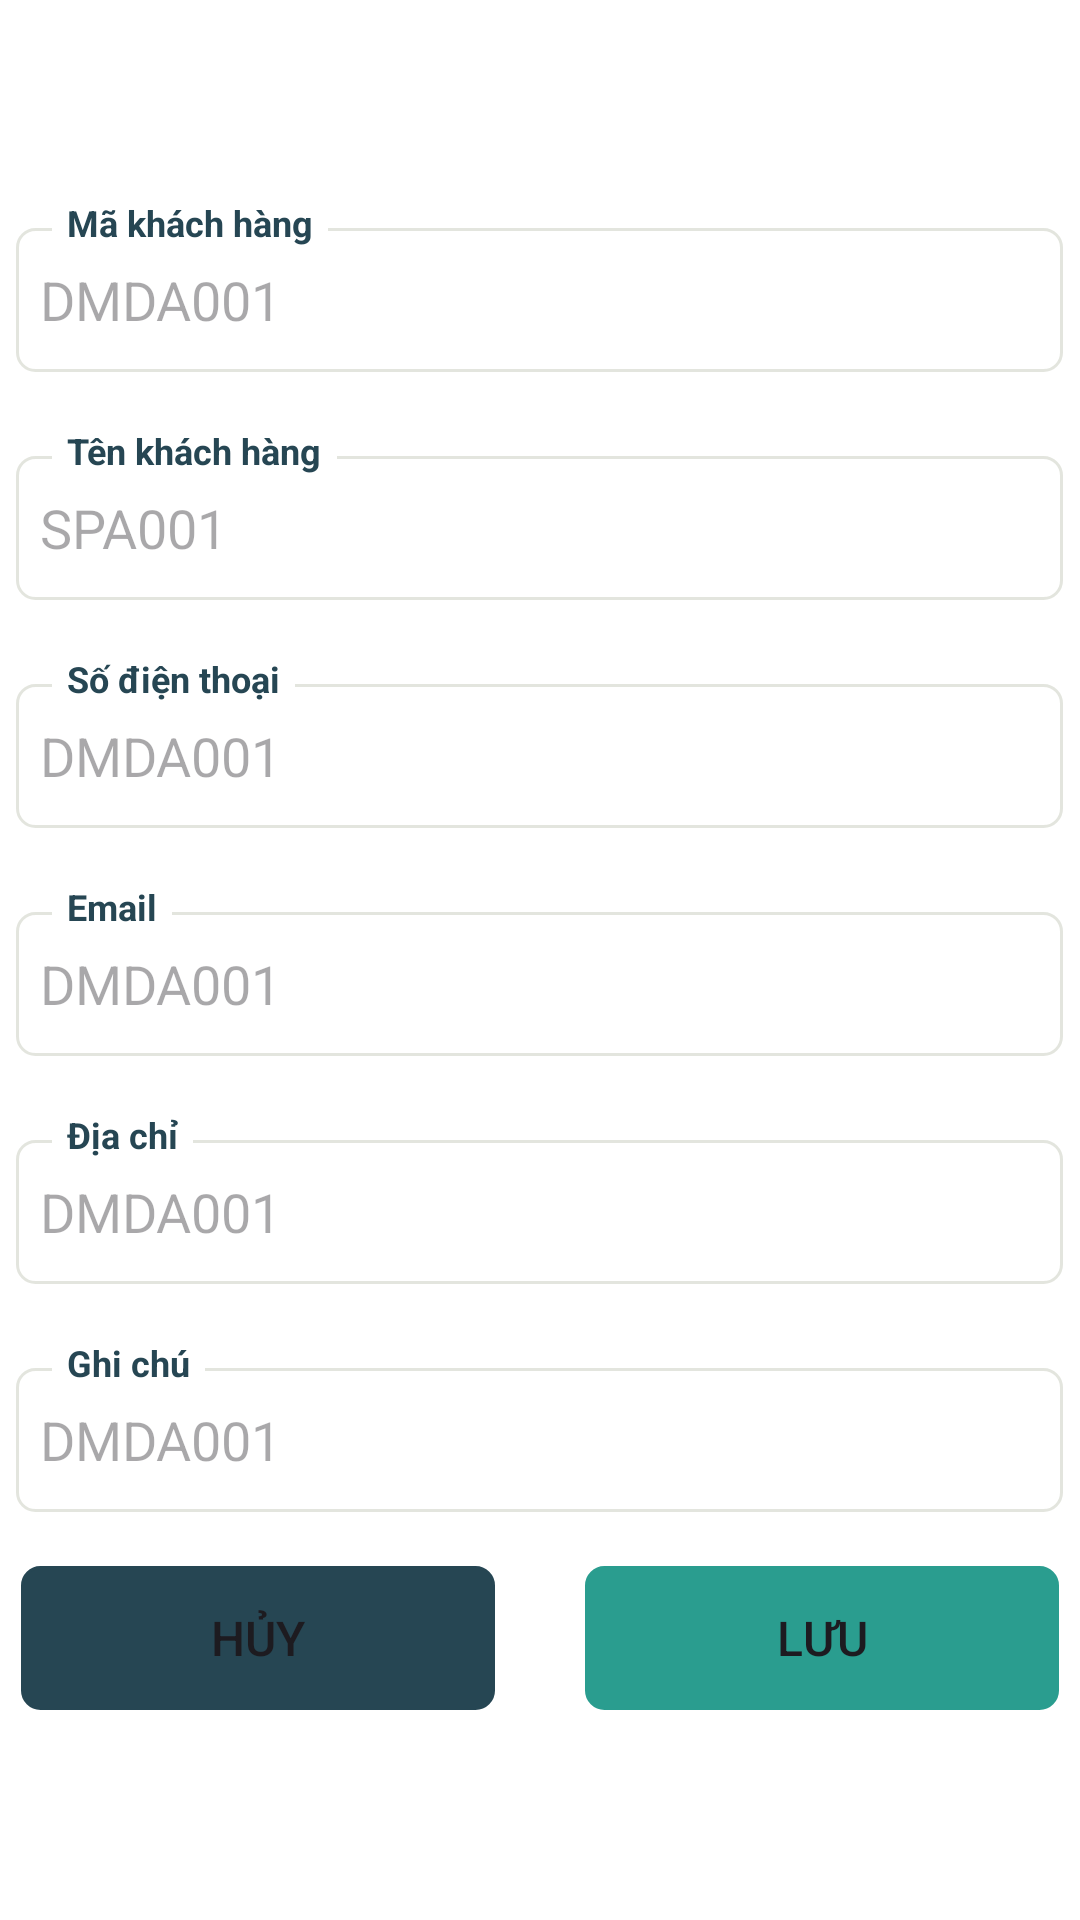

Reconstruct the res/layout file that produces this screen, plus the resources it refers to.
<!-- AndroidManifest.xml: application theme Theme.JPMART_PD07599_v1 -->
<!-- res/layout/activity_sua_khach_hang.xml -->
<?xml version="1.0" encoding="utf-8"?>
<LinearLayout xmlns:android="http://schemas.android.com/apk/res/android"
    xmlns:app="http://schemas.android.com/apk/res-auto"
    android:orientation="vertical"
    android:layout_width="match_parent"
    android:layout_height="match_parent"
    android:background="@color/white">
    <androidx.appcompat.widget.Toolbar
        android:layout_width="match_parent"
        android:layout_height="52dp"
        android:id="@+id/toolbar"
        android:background="@color/white"
        android:navigationIcon="@drawable/ic_back" />
    <RelativeLayout
        android:layout_width="wrap_content"
        android:layout_height="wrap_content"
        android:layout_gravity="center"
        android:paddingBottom="18dp"
        android:layout_marginTop="14dp">
        <EditText
            android:layout_width="349dp"
            android:layout_height="48dp"
            android:inputType="text"
            android:id="@+id/edtIdCategory"
            android:layout_gravity="center_horizontal"
            android:autofillHints="DMDA001"
            android:background="@drawable/edit_text_border"
            android:hint="DMDA001"
            android:layout_marginTop="10dp"
            />
        <TextView
            android:layout_width="wrap_content"
            android:layout_height="wrap_content"
            android:layout_alignParentTop="true"
            android:layout_marginStart="12dp"
            android:paddingStart="5dp"
            android:paddingEnd="5dp"
            android:background="@color/white"
            android:layout_alignTop="@+id/edtIdCategory"
            android:text="Mã khách hàng"
            android:textStyle="bold"
            android:textSize="12sp"
            android:textColor="@color/text_label"/>
    </RelativeLayout>
    <RelativeLayout
        android:layout_width="wrap_content"
        android:layout_height="wrap_content"
        android:layout_gravity="center"
        android:paddingBottom="18dp">
        <EditText
            android:layout_width="349dp"
            android:layout_height="48dp"
            android:inputType="text"
            android:id="@+id/edtIdProduct"
            android:layout_gravity="center_horizontal"
            android:autofillHints="SPA001"
            android:background="@drawable/edit_text_border"
            android:hint="SPA001"
            android:layout_marginTop="10dp"
            />
        <TextView
            android:layout_width="wrap_content"
            android:layout_height="wrap_content"
            android:layout_alignParentTop="true"
            android:layout_marginStart="12dp"
            android:paddingStart="5dp"
            android:paddingEnd="5dp"
            android:background="@color/white"
            android:layout_alignTop="@+id/edtIdProduct"
            android:text="Tên khách hàng"
            android:textStyle="bold"
            android:textSize="12sp"
            android:textColor="@color/text_label"/>
    </RelativeLayout>
    <RelativeLayout
        android:layout_width="wrap_content"
        android:layout_height="wrap_content"
        android:layout_gravity="center"
        android:paddingBottom="18dp">
        <EditText
            android:layout_width="349dp"
            android:layout_height="48dp"
            android:inputType="text"
            android:id="@+id/edtNameProduct"
            android:layout_gravity="center_horizontal"
            android:autofillHints="DMDA001"
            android:background="@drawable/edit_text_border"
            android:hint="DMDA001"
            android:layout_marginTop="10dp"
            />
        <TextView
            android:layout_width="wrap_content"
            android:layout_height="wrap_content"
            android:layout_alignParentTop="true"
            android:layout_marginStart="12dp"
            android:paddingStart="5dp"
            android:paddingEnd="5dp"
            android:background="@color/white"
            android:layout_alignTop="@+id/edtNameProduct"
            android:text="Số điện thoại"
            android:textStyle="bold"
            android:textSize="12sp"
            android:textColor="@color/text_label"/>
    </RelativeLayout>
    <RelativeLayout
        android:layout_width="wrap_content"
        android:layout_height="wrap_content"
        android:layout_gravity="center"
        android:paddingBottom="18dp">
        <EditText
            android:layout_width="349dp"
            android:layout_height="48dp"
            android:inputType="text"
            android:id="@+id/edtPrice"
            android:layout_gravity="center_horizontal"
            android:autofillHints="DMDA001"
            android:background="@drawable/edit_text_border"
            android:hint="DMDA001"
            android:layout_marginTop="10dp"
            />
        <TextView
            android:layout_width="wrap_content"
            android:layout_height="wrap_content"
            android:layout_alignParentTop="true"
            android:layout_marginStart="12dp"
            android:paddingStart="5dp"
            android:paddingEnd="5dp"
            android:background="@color/white"
            android:layout_alignTop="@+id/edtPrice"
            android:text="Email"
            android:textStyle="bold"
            android:textSize="12sp"
            android:textColor="@color/text_label"/>
    </RelativeLayout>
    <RelativeLayout
        android:layout_width="wrap_content"
        android:layout_height="wrap_content"
        android:layout_gravity="center"
        android:paddingBottom="18dp">
        <EditText
            android:layout_width="349dp"
            android:layout_height="48dp"
            android:inputType="text"
            android:id="@+id/edtQuantity"
            android:layout_gravity="center_horizontal"
            android:autofillHints="DMDA001"
            android:background="@drawable/edit_text_border"
            android:hint="DMDA001"
            android:layout_marginTop="10dp"
            />
        <TextView
            android:layout_width="wrap_content"
            android:layout_height="wrap_content"
            android:layout_alignParentTop="true"
            android:layout_marginStart="12dp"
            android:paddingStart="5dp"
            android:paddingEnd="5dp"
            android:background="@color/white"
            android:layout_alignTop="@+id/edtQuantity"
            android:text="Địa chỉ"
            android:textStyle="bold"
            android:textSize="12sp"
            android:textColor="@color/text_label"/>
    </RelativeLayout>
    <RelativeLayout
        android:layout_width="wrap_content"
        android:layout_height="wrap_content"
        android:layout_gravity="center"
        android:paddingBottom="18dp">
        <EditText
            android:layout_width="349dp"
            android:layout_height="48dp"
            android:inputType="text"
            android:id="@+id/edtDonViTinh"
            android:layout_gravity="center_horizontal"
            android:autofillHints="DMDA001"
            android:background="@drawable/edit_text_border"
            android:hint="DMDA001"
            android:layout_marginTop="10dp"
            />
        <TextView
            android:layout_width="wrap_content"
            android:layout_height="wrap_content"
            android:layout_alignParentTop="true"
            android:layout_marginStart="12dp"
            android:paddingStart="5dp"
            android:paddingEnd="5dp"
            android:background="@color/white"
            android:layout_alignTop="@+id/edtDonViTinh"
            android:text="Ghi chú"
            android:textStyle="bold"
            android:textSize="12sp"
            android:textColor="@color/text_label"/>
    </RelativeLayout>
    <LinearLayout
        android:layout_width="wrap_content"
        android:layout_height="wrap_content"
        android:orientation="horizontal"
        android:layout_gravity="center"
        >
        <Button
            android:layout_width="158dp"
            android:layout_height="wrap_content"
            android:layout_gravity="center"
            android:layout_marginRight="30dp"
            android:id="@+id/btn_huy"
            app:backgroundTint="@null"
            android:backgroundTint="#264653"
            android:background="@drawable/button_border"
            android:text="@string/btn_huy"
            android:textSize="16sp"/>
        <Button
            android:layout_width="158dp"
            android:layout_height="wrap_content"
            android:layout_gravity="center"
            android:id="@+id/btn_luu"
            app:backgroundTint="@null"
            android:backgroundTint="#2A9D8F"
            android:background="@drawable/button_border"
            android:text="@string/btn_luu"
            android:textSize="16sp"/>
    </LinearLayout>
</LinearLayout>
<!-- resources referenced by this layout -->
<resources>
  <color name="text_label">#264653</color>
  <color name="white">#FFFFFFFF</color>
  <!-- drawable button_border (drawable) -->
  <?xml version="1.0" encoding="utf-8"?>
  <shape xmlns:android="http://schemas.android.com/apk/res/android"
      android:shape="rectangle">
      <corners android:radius="6dp"/>
  
      <stroke
          android:width="1dp"
          android:color="#264653"/>
  </shape>
  <!-- drawable edit_text_border (drawable) -->
  <?xml version="1.0" encoding="utf-8"?>
  <shape xmlns:android="http://schemas.android.com/apk/res/android"
      android:shape="rectangle">
      <solid android:color="#FFFFFF"/> 
      <stroke
          android:width="1dp"
          android:color="#26465325"/>  
      <corners android:radius="6dp"/> 
      <padding
          android:left="8dp"
          android:top="8dp"
          android:right="8dp"
          android:bottom="8dp"/> 
  </shape>
  <!-- drawable ic_back: png bitmap (drawable, 213 bytes) -->
  <string name="btn_huy">Hủy</string>
  <string name="btn_luu">Lưu</string>
  <style name="Theme.JPMART_PD07599_v1" parent="Base.Theme.JPMART_PD07599_v1" />
  <style name="Base.Theme.JPMART_PD07599_v1" parent="Theme.Material3.DayNight.NoActionBar">
          
           <item name="colorPrimary">@color/black</item>
      </style>
  <color name="black">#FF000000</color>
</resources>
